Run: headless pygame with SDL's dummy video driver; simulated clock (each Clock.tick advances the game by its frame time, no real sleeping); random seed 0; keys injected as events and as key.get_pressed() state; mouse plan: one left click at the window centre at the start of phase 2, then a move to the lower-right quarter at the start of phase 3.
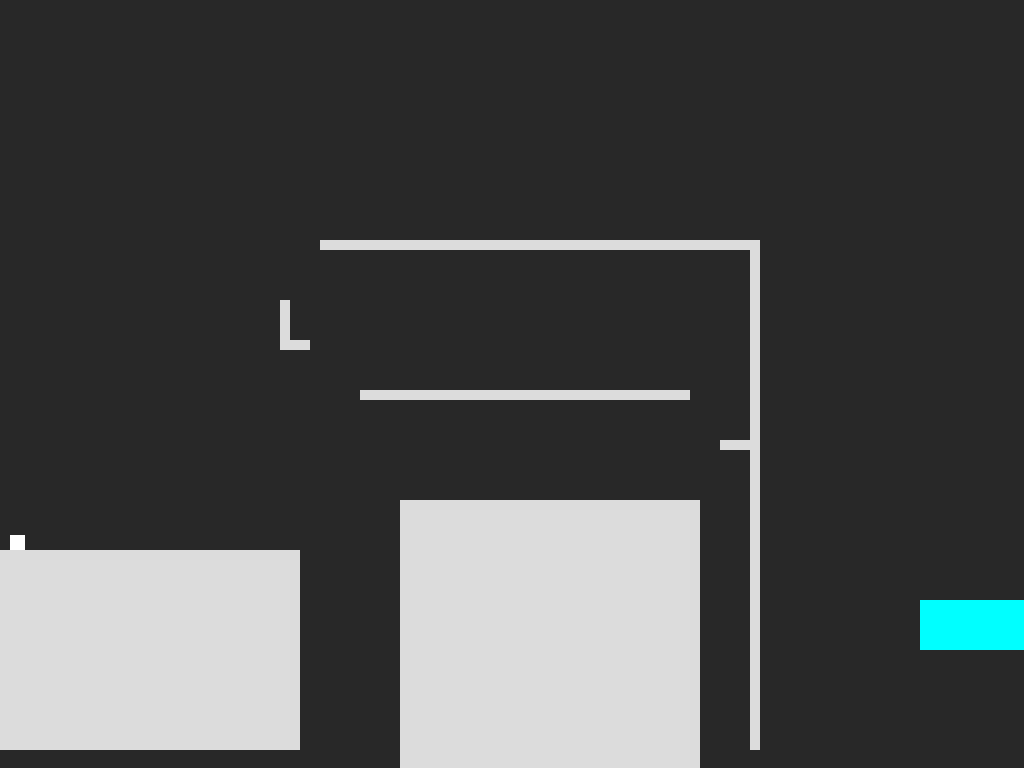
Frame 1 of 4 · flips 1–60 · no input
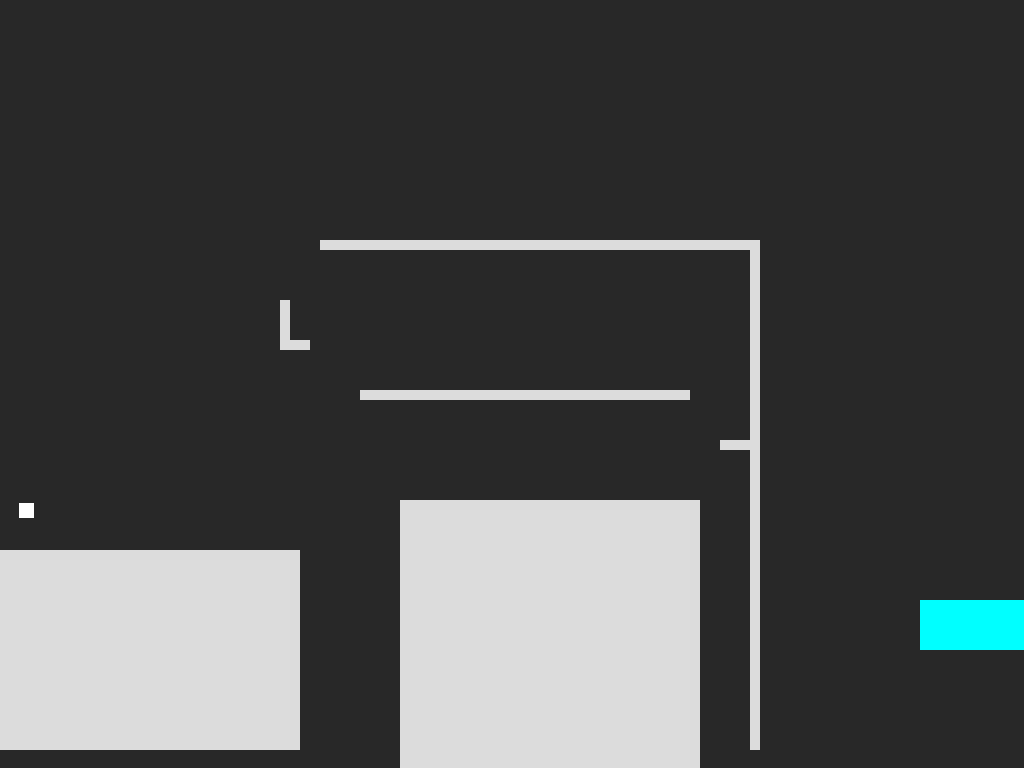
Frame 2 of 4 · flips 61–180 · clicked the window centre · tapped SPACE, RETURN · held RIGHT (→), D
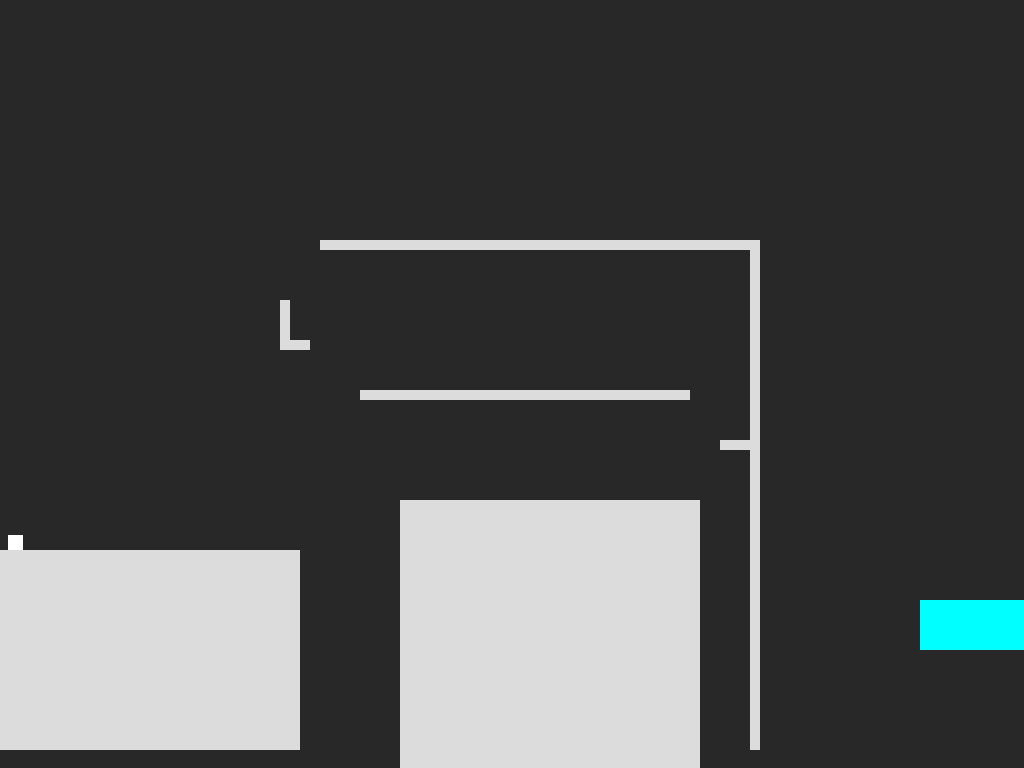
Frame 3 of 4 · flips 181–300 · moved the mouse to the lower-right quarter · held DOWN (↓), S
Frame 4 of 4 · flips 301–420 · held LEFT (←), A, UP (↑), W · screen unchanged from frame 3, image omitted

The pygame program that drew these frames:

import random, pygame, sys,os
from pygame import *
from random import *
from sys import *

def end():
  pygame.quit()
  sys.exit()



def spawn(you,location):
  you[0],you[1] = location

def level_up():
  global level,blocks
  if level < len(blocks)-1:
    level += 1
  spawn(you,(blocks[level][0][0]+10,blocks[level][0][1]-50))

def start():
  global FPS,fpsClock,DISPLAY,you,stone,char,bounce,bounce2,level,cannon_png,back,warp
  level = 0
  pygame.init()
  pygame.mixer.pre_init(44100, 16, 4, 4096)
  pygame.mixer.init()
  def resource_path(relative_path):
     if hasattr(sys, '_MEIPASS'):
         return os.path.join(sys._MEIPASS, relative_path)
     return os.path.join(os.path.abspath("."), relative_path)
  FPS = 30
  fpsClock = pygame.time.Clock()
  DISPLAY = pygame.display.set_mode((1200,700),FULLSCREEN)
  you = [0,0]





def game_menu():
  global DISPLAY
  pygame.mouse.set_visible(True)
  while True:
    escape = False
    mx,my = pygame.mouse.get_pos()
    myfont = pygame.font.SysFont('Cambria', 20)
    sizemssg = myfont.render('Exit Fullscreen', False, (255, 255, 255))
    sizemssg2 = myfont.render('Fullscreen', False, (255, 255, 255))
    quitmssg = myfont.render('Quit', False, (255, 255, 255))
    for event in pygame.event.get():
      if event.type == KEYDOWN:
        if event.key == K_ESCAPE:
          escape = True
      if event.type == MOUSEBUTTONDOWN:
        if 500<=mx<=700 and 100<=my<=200:
          end()
        if 100<=mx<=300 and 100<=my<=200:
          DISPLAY= pygame.display.set_mode((1200,700))
        if 100<=mx<=300 and 220<=my<=320:
          DISPLAY= pygame.display.set_mode((1200,700),FULLSCREEN)
        if 800<=mx<=1000 and 220<=my<=320:
          run()
        if 800<=mx<=1000 and 100<=my<=320:
          level_menu()
      if event.type == QUIT:
        end()
    DISPLAY.fill((0,0,0,250))
    pygame.draw.rect(DISPLAY,(200,200,200),(100,100,200,100))
    pygame.draw.rect(DISPLAY,(200,200,200),(500,220,200,100))
    pygame.draw.rect(DISPLAY,(200,200,200),(100,220,200,100))
    pygame.draw.rect(DISPLAY,(200,200,200),(500,100,200,100))
    pygame.draw.rect(DISPLAY,(200,200,200),(800,220,200,100))
    pygame.draw.rect(DISPLAY,(200,200,200),(800,100,200,100))
    DISPLAY.blit(sizemssg,(140,140))
    DISPLAY.blit(sizemssg2,(140,260))
    DISPLAY.blit(quitmssg,(540,130))
    pygame.display.update()
    if escape:
      break

def level_menu():
  global DISPLAY,level,shots
  pygame.mouse.set_visible(True)
  levels = []
  x = 100
  y = 100
  l = -1
  for i in range(len(blocks)):
    levels.append([x,y,l])
    x += 200
    l += 1
    if x > 1000:
      x = 100
      y += 200
  while True:
    escape = False
    mx,my = pygame.mouse.get_pos()
    myfont = pygame.font.SysFont('Cambria', 20)
    for event in pygame.event.get():
      if event.type == KEYDOWN:
        if event.key == K_ESCAPE:
          escape = True
      if event.type == MOUSEBUTTONDOWN:
        for click in levels:
          if click[0]<mx<click[0]+100 and click[1]<my<click[1]+100:
            level = click[2]
            shots = []
            level_up()
            run()
      if event.type == QUIT:
        end()
    DISPLAY.fill((0,0,0,250))
    for click in levels:
      pygame.draw.rect(DISPLAY,(230,230,230),(click[0],click[1],100,100))
      DISPLAY.blit(myfont.render(str(click[2]+2), False, (255, 255, 255)),(click[0]+40,click[1]+20))
    pygame.display.update()
    if escape:
      break

def run():
  global FPS,fpsClock,DISPLAY,you,blocks,level,shots
  velocity_x = 0
  velocity_y = 0
  b = 0
  acc_x,acc_y = 0,0
  gravity = 0.4
  jump = False
  ap,dp = False,False
  floored = False
  clock = 1
  blocks = [
            [[0,550,300,200,0],[400,500,300,300,0],[720,440,30,10,0],[750,250,10,500,0],[360,390,330,10,0],[280,300,10,50,0],[290,340,20,10,0],[320,240,440,10,0]],
            [[0,550,120,200,0],[260,530,30,10,0],[400,500,100,200,0],[600,440,30,10,0],[420,390,70,30,0],[600,330,20,10,0],[800,400,100,400,0]],
            [[90,500,30,400,0],[330,670,200,50,0],[590,620,20,10,0],[530,570,20,10,0],[590,520,20,10,0],[530,470,20,10,0],[450,460,40,10,0],[390,440,40,10,0],[370,300,10,120,1],[450,250,100,10,1],[700,400,80,40,0],[900,200,10,500,1]],
            [[90,350,30,400,0],[330,600,50,40,1],[580,350,30,400,0],[650,0,20,600,0],[610,640,50,40,0],[660,640,50,40,2],[710,390,30,390,0],[710,330,30,60,1],[710,160,30,170,0],[840,710,400,10,2]],[[350,200,70,30,0],[350,270,40,440,0],
              [500,660,30,50,1],[0,650,30,10,2],[100,650,250,20,0],[300,220,50,10,0],[350,100,10,100,0],[300,230,10,340,0],[100,400,30,20,1],[200,350,50,10,2],[260,100,100,10,0],[600,140,50,660,0],[650,600,40,20,0],[780,600,20,20,1],[870,300,20,400,1],[870,200,20,100,0],[750,320,50,10,0],[700,270,50,10,0],[680,200,20,60,1],[850,200,60,20,0],[680,0,10,500,0],[750,170,70,10,1]],
            [[0,600,1200,10,0],[100,540,10,60,0],[1000,590,50,10,2],[900,280,10,50,1],[700,330,200,10,0],[500,330,100,10,0],[40,330,360,10,0],[0,330,40,10,2],[-10,100,10,200,0],[100,100,980,10,0],[1300,0,10,300,0]],
            [[0,420,10,10,0],[-10,0,10,400,0],[0,390,1100,330,0],[1150,350,50,350,0],[0,380,60,10,0],[60,380,50,10,2],[100,350,100,40,0],[200,380,60,10,0],[260,380,40,10,2],[300,350,100,40,0],[400,380,60,10,0],[460,380,40,10,2],[500,350,100,40,0],[500,265,10,40,0],[600,380,150,10,1],[750,350,100,40,0], [880,350,200,10,0]],
            [[0,200,50,10,0],[200,300,50,10,3,100,False,0],[400,350,50,10,3,100,True,10],[570,340,50,10,3,50,False,0],[750,00,10,260,0],[750,350,70,20,0],[750,260,10,90,3,20,True,0],[960,200,10,150,3,40,False,0],[960,350,10,350,0],[860,400,30,20,1]],
            [[0, 100, 100, 10, 0], [100, 100, 100, 10, 3, 10, True, 0], [200, 100, 1000, 10, 0], [260, 110, 10, 110, 3, 40, False, 0], [260, 220, 10, 490, 0], [110, 650, 100, 40, 1], [110, 620, 100, 30, 3, 40, True, 0],
             [200, 690, 10, 10, 0], [270, 620, 100, 90, 0], [360, 110, 10, 480, 0], [370, 620, 40, 80, 2], [110, 690, 90, 10, 0], [450, 350, 30, 20, 0], [490, 350, 60, 20, 0],
             [370, 270, 10, 100, 0], [560, 350, 70, 20, 0], [480, 280, 10, 90, 3, 60, True, 0], [550, 280, 10, 90, 3, 45, True, 0], [640, 350, 110, 20, 2], [380, 270, 260, 10, 0],
             [760, 270, 70, 10, 0], [830, 270, 10, 440, 0], [630, 280, 10, 90, 3, 30, True, 0]],
            [[0, 100, 100, 10, 3, 100, False, 0], [100, 100, 10, 370, 0], [110, 460, 660, 10, 0], [0, 200, 100, 10, 3, 100, True, 0], [0, 330, 100, 10, 3, 100, False, 0], [0, 460, 100, 10, 3, 100, True, 0], [0, 620, 1270, 90, 0], [160, 470, 240, 150, 3, 90, True, 0],
             [400, 470, 260, 150, 3, 90, False, 20], [660, 470, 110, 150, 3, 90, True, 0], [770, 460, 110, 160, 3, 90, False, 20], [970, 610, 60, 10, 2]],
            [[0, 530, 80, 10, 0], [0, 630, 780, 200, 0], [780, 630, 170, 100, 3, 100, True, 30], [790, 650, 140, 30, 2], [140, 400, 30, 260, 3, 20, True, 0], [250, 400, 30, 260, 3, 10, False, 0], [360, 400, 30, 260, 3, 20, True, 0],
             [470, 400, 30, 260, 3, 10, False, 0], [570, 400, 30, 260, 3, 30, True, 0], [670, 400, 30, 260, 3, 10, False, 0], [760, 400, 30, 260, 3, 60, False, 0], [0, 640, 780, 70, 0], [0, 430, 10, 100, 0], [0, 540, 10, 50, 0],
             [950, 630, 50, 70, 1],[940, 640, 10, 60, 0], [930, 360, 20, 90, 1], [750, 360, 30, 30, 1], [630, 260, 40, 20, 2], [0, 360, 10, 30, 0], [10, 350, 10, 10, 0], [330, 380, 80, 10, 2], [0, 410, 10, 10, 0], [0, 390, 780, 40, 0]]
            ]
  endzones = [[920,600,150,50],[920,600,150,50],[800,200,100,100],[970,600,50,20],[970,600,50,20],[1100,100,50,50],[1100,500,50,50],[1100,500,50,50],[920, 600, 150, 50],[920, 240, 150, 50],[70, 130, 150, 50]]
  spawn(you,(blocks[level][0][0]+10,blocks[level][0][1]-50))
  cannons = [[],[],[],[],[],[[0,90,0.5,30,0],[0,70,0.5,30,5],[900,590,-1,25,0],[930,540,-2,50,0],[100,300,1,20,0],[100,200,-1,60,0],[100,200,-1,60,0],[100,180,-1,60,0],[100,160,-1,60,0],[100,140,-1,60,0],[100,120,-1,60,0]],
             [[1000,340,-1.5,20,0],[1000,310,-1.5,20,0],[1100,295,-0.6,15,0,0],[1100,280,-2,20,0]],[],[[810, 340, -0.5, 20, 0]],[],
             [[0, 590, 2.5, 30, 0], [0, 600, 2.5, 30, 0], [0, 620, 2.5, 30, 0], [0, 610, 2.5, 30, 0], [270, 620, 2.0, 30, 0], [990, 620, -3.0, 30, 10], [990, 610, -3.0, 30, 10], [600, 620, 1, 30, 0], [10, 360, -1.5, 30, 10], [10, 370, 1.5, 30, 0], [10, 380, 1.5, 30, 10], [740, 370,-2.0, 30, 0], [740, 370, -2.0, 30, 0], [740, 360, -2.0, 30, 10], [740, 380, 2.0, 30, 10]]]
  shots = []
  while True:
    DISPLAY.fill((40,40,40))
    x = 0
    y = 0
    you[1] += velocity_y
    you[0] += velocity_x

    if you[1] > 850:
      velocity_y = 0
      velocity_x = 0
      spawn(you,(blocks[level][0][0]+10,blocks[level][0][1]-50))
    
    if not floored:
      velocity_y += gravity
    floored = False
    for floor in blocks[level]:
      if ((you[0]-floor[0]*you[0]-floor[0]) < 100 or (you[0]-floor[0]+floor[2]*you[0]-floor[0]+floor[2]) < 100) or ((you[1]-floor[1]*you[1]-floor[1]) < 100 or (you[1]-floor[1]+floor[3]*you[1]-floor[1]+floor[3]) < 100):
        if floor[1]<you[1]-1<floor[1]+floor[3] and velocity_x >= 0 and floor[0]+7>you[0]+15>floor[0]:
          if floor[4] != 3:
            velocity_x = -velocity_x
            you[0] -= 7
          elif floor[4] == 3 and floor[6]:
            velocity_x = -velocity_x
            you[0] -= 7
          if floor[4] == 1 or floor[4] == 2:
            velocity_y -= 9
        if floor[1]<you[1]-1<floor[1]+floor[3] and velocity_x < 0 and floor[0]+floor[2]-7<you[0]<floor[0]+floor[2]:
          if floor[4] != 3:
            velocity_x = -velocity_x
            you[0] += 7
          elif floor[4] == 3 and floor[6]:
            velocity_x = -velocity_x
            you[0] += 7
          if floor[4] == 1 or floor[4] ==  2:
            velocity_y -= 9
        if floor[1]<you[1]<floor[1]+floor[3] and floor[0]<you[0]+13 and you[0]+2<floor[0]+floor[2] and velocity_y > 0:
          if floor[4] != 3:
            you[1] = floor[1]
          elif floor[4] == 3 and floor[6]:
            you[1] = floor[1]
          elif floor[4] == 3 and not floor[6]:
            floored = False
          if floor[4] == 1:
            velocity_y = -0.9*velocity_y
          elif floor[4] == 2:
            velocity_y = -16
        if floor[1]<you[1]-15<floor[1]+floor[3] and floor[0]<you[0]+13 and you[0]+2<floor[0]+floor[2] and velocity_y < 0:
          if floor[4] != 3:
            you[1] = floor[1]+floor[3]+15
            velocity_y = 0
          elif floor[4] == 3 and floor[6]:
            you[1] = floor[1]+floor[3]+15
            velocity_y = 0
        if you[1] == floor[1] and floor[0]<you[0]+15 and you[0]<floor[0]+floor[2]:
          if floor[4]!=3:
            if floor[4]!=1 and floor[4]!= 2:
              velocity_y = 0
              floored = True
          elif floor[4] == 3 and floor[6]:
            velocity_y = 0
            floored = True

    for event in pygame.event.get():
      if event.type == KEYDOWN:
        if event.key == K_ESCAPE:
          game_menu()
        if event.key == K_a:
          ap = True
        if event.key == K_d:
          dp = True
        if event.key == K_SPACE and floored:
          velocity_y -= 7
      if event.type == KEYUP:
        if event.key == K_a:
          ap = False
        if event.key == K_d:
          dp = False


    for shot in shots:
      shot[0] += shot[2]*7
      pygame.draw.circle(DISPLAY,shot[3],(int(shot[0]),int(shot[1])),3)
      for floor in blocks[level]:
        if (floor[0]<shot[0]<floor[0]+floor[2] and floor[1]<shot[1]<floor[1]+floor[3]) and (floor[4] != 3 or floor[6]):
          shots.pop(shots.index(shot))
          break
      if you[0]<shot[0]<you[0]+15 and you[1]-15<shot[1]<you[1]:
        velocity_y = 0
        velocity_x = 0
        spawn(you,(blocks[level][0][0]+10,blocks[level][0][1]-50))
        
    if ap:
      velocity_x -= 0.2
    elif velocity_x < 0:
      velocity_x += 0.2
    if dp:
      velocity_x += 0.2
    elif velocity_x > 0:
      velocity_x -= 0.2

    if velocity_x > 5:
      velocity_x = 5
    if velocity_x < -5:
      velocity_x = -5

    for floor in blocks[level]:
      y = 0
      x = 0
      for i in range((int(floor[2]/10))*(int(floor[3]/10))):
        if floor[4] == 0:
          pygame.draw.rect(DISPLAY,(220,220,220),(floor[0]+x,floor[1]+y,10,10))
        elif floor[4] == 1:
           pygame.draw.rect(DISPLAY,(220,160,0),(floor[0]+x,floor[1]+y,10,10))
        elif floor[4] == 2:
          pygame.draw.rect(DISPLAY,(0,220,0),(floor[0]+x,floor[1]+y,10,10))
        elif floor[4] == 3 and floor[6]:
          pygame.draw.rect(DISPLAY,(0,0,220),(floor[0]+x,floor[1]+y,10,10))
        x+=10
        if x == floor[2]:
          y+=10
          x = 0
      if floor[4] == 3 and (clock+floor[7]) % floor[5] == 0:
        if floor[6]:
          floor[6] = False
        else:
          floor[6] = True
          if ((floor[0]<you[0]<floor[0]+floor[2])or(floor[0]<you[0]+15<floor[0]+floor[2])) and ((floor[1]<you[1]<floor[1]+floor[3])or(floor[1]<you[1]+15<floor[1]+floor[3])):
            velocity_y = 0
            velocity_x = 0
            spawn(you,(blocks[level][0][0]+10,blocks[level][0][1]-50))
    pygame.draw.rect(DISPLAY,(0,255,255),(endzones[level]))

    for cannon in cannons[level]:
      pygame.draw.rect(DISPLAY,(220,0,0),(cannon[0],cannon[1],10,10))
      if (clock+cannon[4]) % cannon[3] == 0:
        shots.append([cannon[0]+5,cannon[1]+5,cannon[2],(255,0,0)])
                
    if endzones[level][0]<you[0]<endzones[level][0]+endzones[level][2] and endzones[level][1]<you[1]<endzones[level][1]+endzones[level][3]:
      velocity_y = 0
      velocity_x = 0
      shots = []
      level_up()
    
    
    if not 1170>you[0]>0:
      velocity_x = -velocity_x
      ch = you[0] - 600
      if ch > 3:
        ch = 3
      elif ch < -3:
        ch = -3
      you[0] -= ch
    pygame.draw.rect(DISPLAY,(255,255,255),(int(you[0]),int(you[1])-15,15,15))     
    pygame.display.update()
    fpsClock.tick(FPS)
    clock+=1

start()
run()
